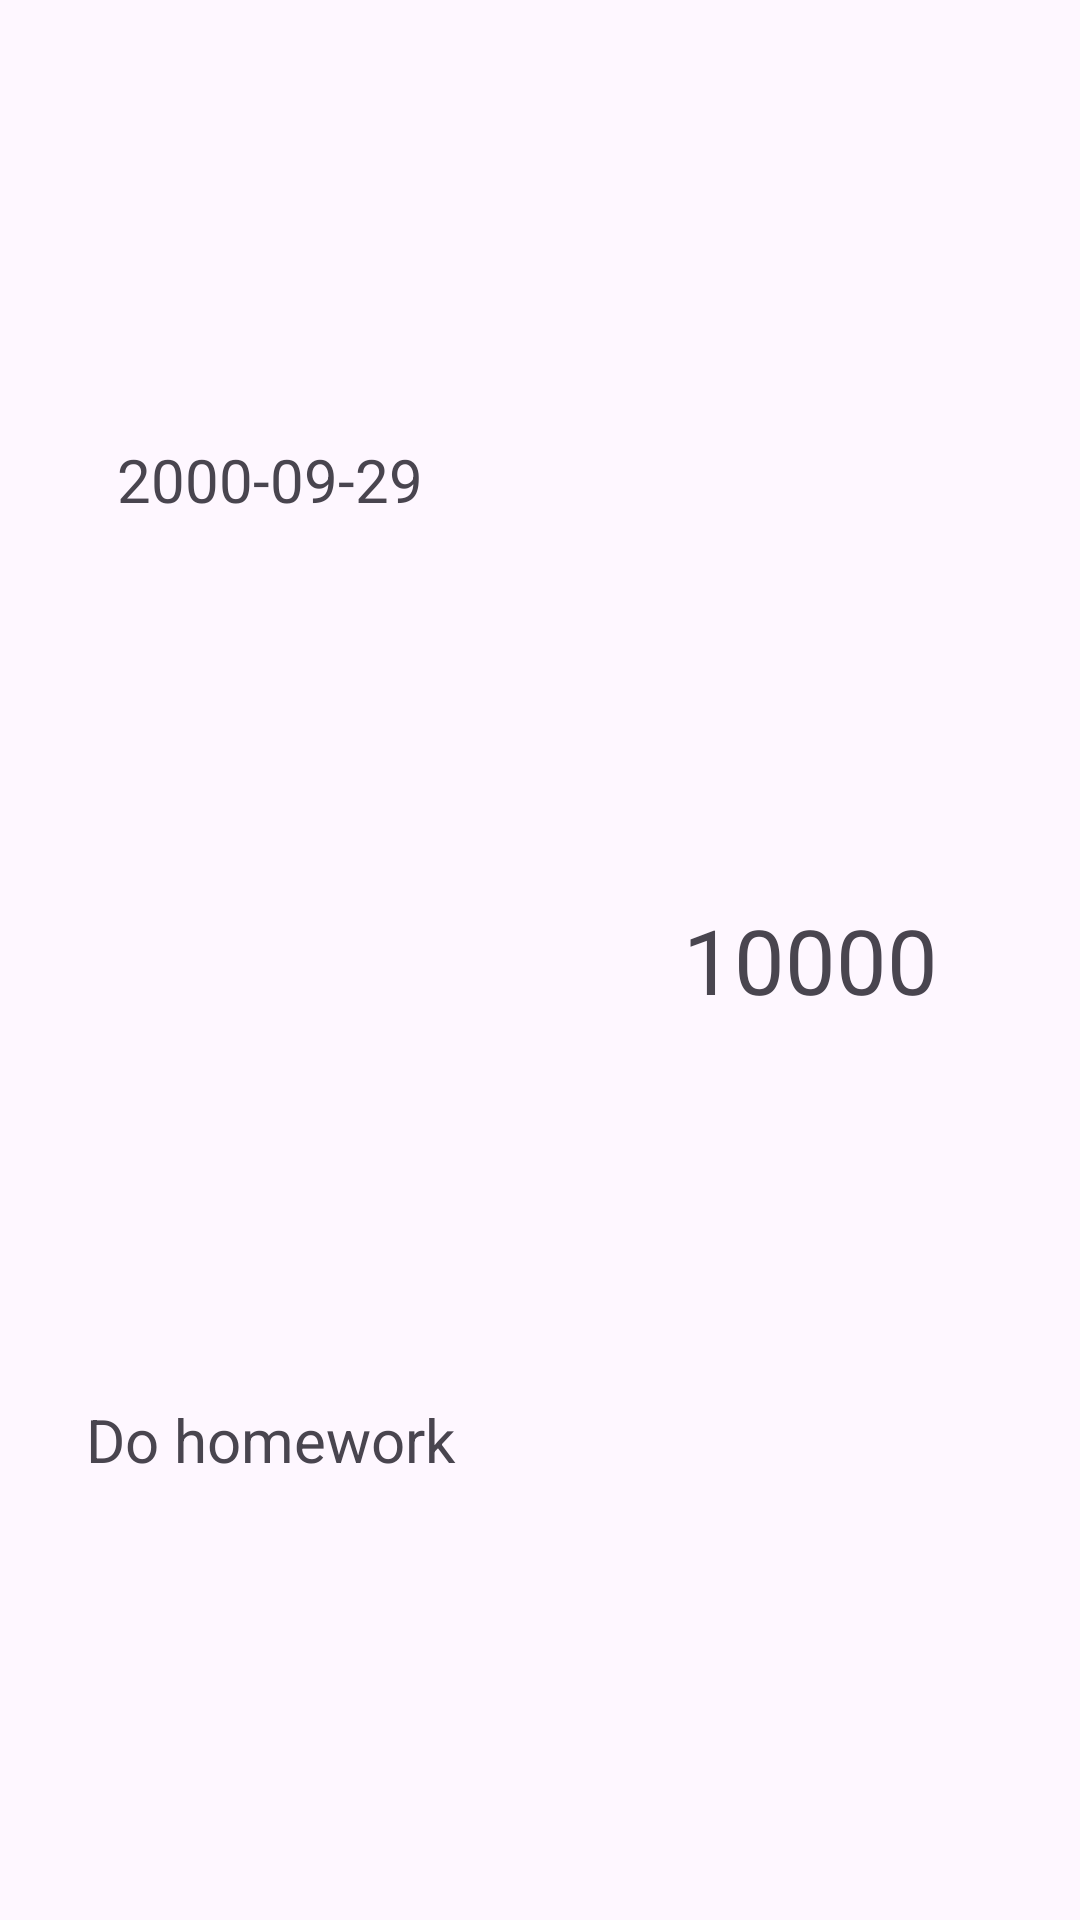

Layout XML and referenced resources for this Android screen:
<!-- AndroidManifest.xml: application theme Theme.ErrandForPoints -->
<!-- res/layout/pointlog_listview.xml -->
<?xml version="1.0" encoding="utf-8"?>
<LinearLayout xmlns:android="http://schemas.android.com/apk/res/android"
    android:layout_width="match_parent"
    android:layout_height="match_parent">

    <LinearLayout
        android:layout_width="match_parent"
        android:layout_height="match_parent"
        android:orientation="vertical"
        android:layout_weight="1">
        <TextView
            android:id="@+id/listLogDate"
            android:layout_width="match_parent"
            android:layout_height="wrap_content"
            android:layout_weight="1"
            android:text="2000-09-29"
            android:textAlignment="center"
            android:textSize="20dp"
            android:gravity="center"/>
        <TextView
            android:id="@+id/listLogID"
            android:layout_width="match_parent"
            android:layout_height="wrap_content"
            android:layout_weight="1"
            android:textAlignment="center"
            android:gravity="center"
            android:text="Do homework"
            android:textSize="20dp"

            />



    </LinearLayout>

    <TextView
        android:id="@+id/listLogPoint"
        android:layout_width="match_parent"
        android:layout_height="match_parent"
        android:layout_weight="1"
        android:text="10000"
        android:textAlignment="center"
        android:textSize="30dp"
        android:gravity="center"/>

</LinearLayout>
<!-- resources referenced by this layout -->
<resources>
  <style name="Theme.ErrandForPoints" parent="Base.Theme.ErrandForPoints" />
  <style name="Base.Theme.ErrandForPoints" parent="Theme.Material3.DayNight.NoActionBar">
          
          
      </style>
</resources>
